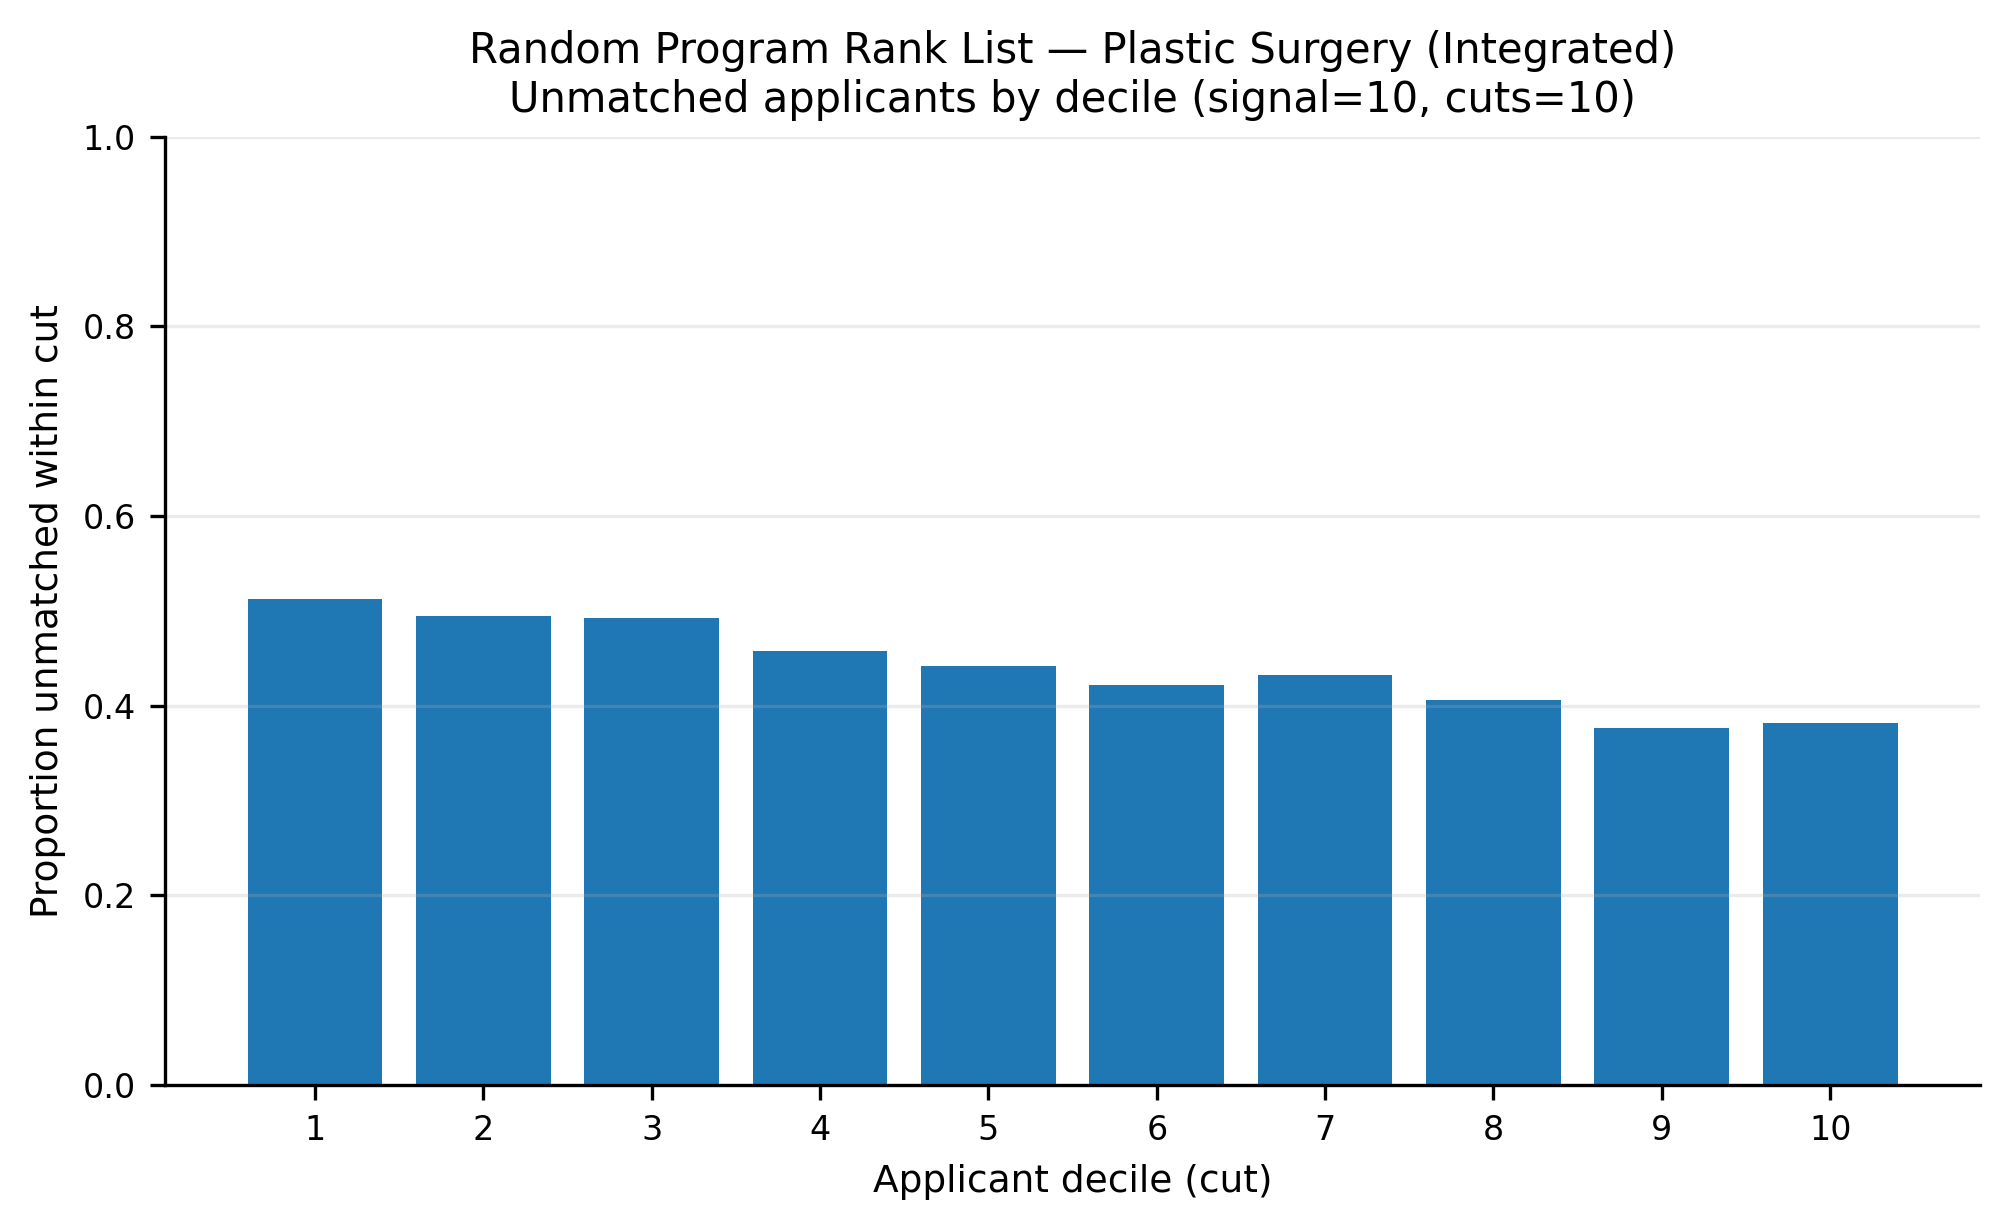

The file beside this chart, header and first rows:
app_cut, prop_unmatched
1, 0.5125
2, 0.495
3, 0.4923
4, 0.4575
5, 0.4421
6, 0.422
7, 0.432
8, 0.4062
9, 0.3765
10, 0.3821
